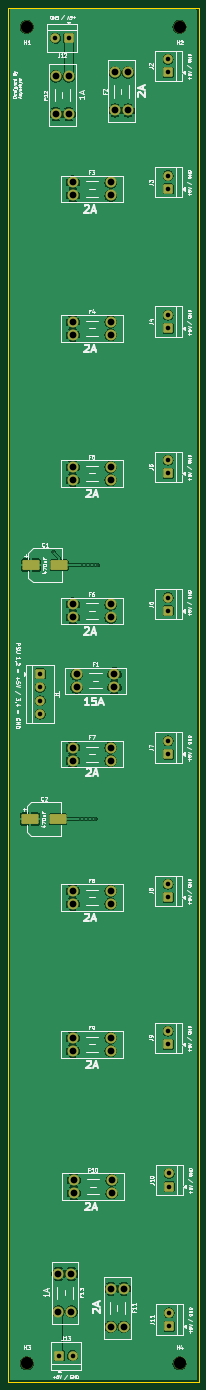
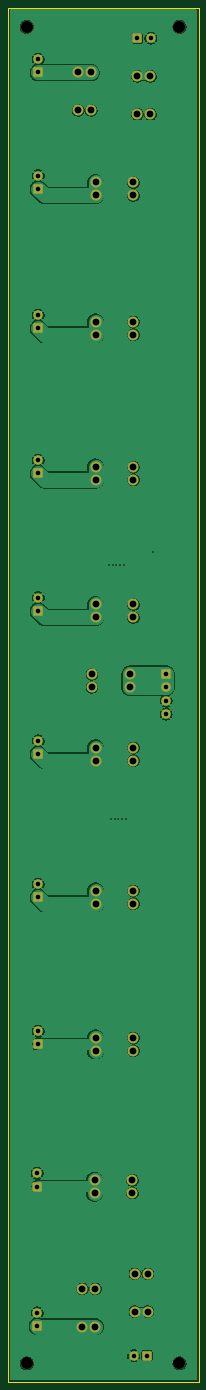
Circuit board: 11 layer files. Board 50.0 x 360.0 mm.
- bottom_copper: powerRailPCB-B_Cu.gbr (120026 bytes)
- bottom_mask: powerRailPCB-B_Mask.gbr (4241 bytes)
- paste: powerRailPCB-B_Paste.gbr (457 bytes)
- bottom_silk: powerRailPCB-B_Silkscreen.gbr (458 bytes)
- outline: powerRailPCB-Edge_Cuts.gbr (564 bytes)
- top_copper: powerRailPCB-F_Cu.gbr (158763 bytes)
- top_mask: powerRailPCB-F_Mask.gbr (4488 bytes)
- paste: powerRailPCB-F_Paste.gbr (1244 bytes)
- top_silk: powerRailPCB-F_Silkscreen.gbr (97628 bytes)
- drill: powerRailPCB-NPTH.drl (374 bytes)
- drill: powerRailPCB-PTH.drl (1655 bytes)

=== bottom_copper: powerRailPCB-B_Cu.gbr (120026 bytes, source omitted) ===
=== bottom_mask: powerRailPCB-B_Mask.gbr ===
%TF.GenerationSoftware,KiCad,Pcbnew,10.0.8*%
%TF.CreationDate,2026-11-26T15:10:47+05:30*%
%TF.ProjectId,powerRailPCB,706f7765-7252-4616-996c-5043422e6b69,rev?*%
%TF.SameCoordinates,Original*%
%TF.FileFunction,Soldermask,Bot*%
%TF.FilePolarity,Negative*%
%FSLAX46Y46*%
G04 Gerber Fmt 4.6, Leading zero omitted, Abs format (unit mm)*
G04 Created by KiCad (PCBNEW 10.0.8) date 2026-11-26 15:10:47*
%MOMM*%
%LPD*%
G01*
G04 APERTURE LIST*
G04 Aperture macros list*
%AMRoundRect*
0 Rectangle with rounded corners*
0 $1 Rounding radius*
0 $2 $3 $4 $5 $6 $7 $8 $9 X,Y pos of 4 corners*
0 Add a 4 corners polygon primitive as box body*
4,1,4,$2,$3,$4,$5,$6,$7,$8,$9,$2,$3,0*
0 Add four circle primitives for the rounded corners*
1,1,$1+$1,$2,$3*
1,1,$1+$1,$4,$5*
1,1,$1+$1,$6,$7*
1,1,$1+$1,$8,$9*
0 Add four rect primitives between the rounded corners*
20,1,$1+$1,$2,$3,$4,$5,0*
20,1,$1+$1,$4,$5,$6,$7,0*
20,1,$1+$1,$6,$7,$8,$9,0*
20,1,$1+$1,$8,$9,$2,$3,0*%
G04 Aperture macros list end*
%ADD10RoundRect,0.300001X-0.949999X-0.949999X0.949999X-0.949999X0.949999X0.949999X-0.949999X0.949999X0*%
%ADD11C,2.500000*%
%ADD12RoundRect,0.300001X0.949999X-0.949999X0.949999X0.949999X-0.949999X0.949999X-0.949999X-0.949999X0*%
%ADD13C,2.880000*%
%ADD14C,3.300000*%
%ADD15RoundRect,0.300001X0.949999X0.949999X-0.949999X0.949999X-0.949999X-0.949999X0.949999X-0.949999X0*%
%ADD16RoundRect,0.300001X-0.949999X0.949999X-0.949999X-0.949999X0.949999X-0.949999X0.949999X0.949999X0*%
G04 APERTURE END LIST*
D10*
%TO.C,J13*%
X13500000Y-353000000D03*
D11*
X17000000Y-353000000D03*
%TD*%
%TO.C,J11*%
X42267500Y-341800000D03*
D12*
X42267500Y-345300000D03*
%TD*%
D11*
%TO.C,J10*%
X42267500Y-305250000D03*
D12*
X42267500Y-308750000D03*
%TD*%
D13*
%TO.C,F11*%
X27000000Y-345420000D03*
X30400000Y-345420000D03*
X27000000Y-335500000D03*
X30400000Y-335500000D03*
%TD*%
D11*
%TO.C,J9*%
X42000000Y-268000000D03*
D12*
X42000000Y-271500000D03*
%TD*%
D13*
%TO.C,F10*%
X27227500Y-310450000D03*
X27227500Y-307050000D03*
X17307500Y-310450000D03*
X17307500Y-307050000D03*
%TD*%
%TO.C,F9*%
X26960000Y-273200000D03*
X26960000Y-269800000D03*
X17040000Y-273200000D03*
X17040000Y-269800000D03*
%TD*%
%TO.C,F13*%
X13300000Y-341460000D03*
X16700000Y-341460000D03*
X13300000Y-331540000D03*
X16700000Y-331540000D03*
%TD*%
%TO.C,F3*%
X17040000Y-45800000D03*
X17040000Y-49200000D03*
X26960000Y-45800000D03*
X26960000Y-49200000D03*
%TD*%
D12*
%TO.C,J4*%
X42000000Y-84000000D03*
D11*
X42000000Y-80500000D03*
%TD*%
D13*
%TO.C,F4*%
X17040000Y-82300000D03*
X17040000Y-85700000D03*
X26960000Y-82300000D03*
X26960000Y-85700000D03*
%TD*%
D14*
%TO.C,H3*%
X5000000Y-355000000D03*
%TD*%
%TO.C,H2*%
X45000000Y-5000000D03*
%TD*%
D13*
%TO.C,F5*%
X17040000Y-120300000D03*
X17040000Y-123700000D03*
X26960000Y-120300000D03*
X26960000Y-123700000D03*
%TD*%
%TO.C,F12*%
X12600000Y-27920000D03*
X16000000Y-27920000D03*
X12600000Y-18000000D03*
X16000000Y-18000000D03*
%TD*%
D12*
%TO.C,J3*%
X42000000Y-47500000D03*
D11*
X42000000Y-44000000D03*
%TD*%
D12*
%TO.C,J8*%
X42000000Y-233000000D03*
D11*
X42000000Y-229500000D03*
%TD*%
D13*
%TO.C,F7*%
X17040000Y-193800000D03*
X17040000Y-197200000D03*
X26960000Y-193800000D03*
X26960000Y-197200000D03*
%TD*%
%TO.C,F2*%
X28100000Y-26920000D03*
X31500000Y-26920000D03*
X28100000Y-17000000D03*
X31500000Y-17000000D03*
%TD*%
D12*
%TO.C,J7*%
X42000000Y-195500000D03*
D11*
X42000000Y-192000000D03*
%TD*%
D12*
%TO.C,J6*%
X42000000Y-158000000D03*
D11*
X42000000Y-154500000D03*
%TD*%
D12*
%TO.C,J5*%
X42000000Y-122000000D03*
D11*
X42000000Y-118500000D03*
%TD*%
D13*
%TO.C,F8*%
X17040000Y-231300000D03*
X17040000Y-234700000D03*
X26960000Y-231300000D03*
X26960000Y-234700000D03*
%TD*%
%TO.C,F6*%
X17040000Y-156300000D03*
X17040000Y-159700000D03*
X26960000Y-156300000D03*
X26960000Y-159700000D03*
%TD*%
D14*
%TO.C,H4*%
X45000000Y-355000000D03*
%TD*%
D15*
%TO.C,J12*%
X16000000Y-8000000D03*
D11*
X12500000Y-8000000D03*
%TD*%
D12*
%TO.C,J2*%
X42000000Y-17000000D03*
D11*
X42000000Y-13500000D03*
%TD*%
D14*
%TO.C,H1*%
X5000000Y-5000000D03*
%TD*%
D16*
%TO.C,J1*%
X8500000Y-174500000D03*
D11*
X8500000Y-178000000D03*
X8500000Y-181500000D03*
X8500000Y-185000000D03*
%TD*%
D13*
%TO.C,F1*%
X18040000Y-174600000D03*
X18040000Y-178000000D03*
X27960000Y-174600000D03*
X27960000Y-178000000D03*
%TD*%
M02*

=== paste: powerRailPCB-B_Paste.gbr ===
%TF.GenerationSoftware,KiCad,Pcbnew,10.0.8*%
%TF.CreationDate,2026-11-26T15:10:47+05:30*%
%TF.ProjectId,powerRailPCB,706f7765-7252-4616-996c-5043422e6b69,rev?*%
%TF.SameCoordinates,Original*%
%TF.FileFunction,Paste,Bot*%
%TF.FilePolarity,Positive*%
%FSLAX46Y46*%
G04 Gerber Fmt 4.6, Leading zero omitted, Abs format (unit mm)*
G04 Created by KiCad (PCBNEW 10.0.8) date 2026-11-26 15:10:47*
%MOMM*%
%LPD*%
G01*
G04 APERTURE LIST*
G04 APERTURE END LIST*
M02*

=== bottom_silk: powerRailPCB-B_Silkscreen.gbr ===
%TF.GenerationSoftware,KiCad,Pcbnew,10.0.8*%
%TF.CreationDate,2026-11-26T15:10:47+05:30*%
%TF.ProjectId,powerRailPCB,706f7765-7252-4616-996c-5043422e6b69,rev?*%
%TF.SameCoordinates,Original*%
%TF.FileFunction,Legend,Bot*%
%TF.FilePolarity,Positive*%
%FSLAX46Y46*%
G04 Gerber Fmt 4.6, Leading zero omitted, Abs format (unit mm)*
G04 Created by KiCad (PCBNEW 10.0.8) date 2026-11-26 15:10:47*
%MOMM*%
%LPD*%
G01*
G04 APERTURE LIST*
G04 APERTURE END LIST*
M02*

=== outline: powerRailPCB-Edge_Cuts.gbr ===
%TF.GenerationSoftware,KiCad,Pcbnew,10.0.8*%
%TF.CreationDate,2026-11-26T15:10:47+05:30*%
%TF.ProjectId,powerRailPCB,706f7765-7252-4616-996c-5043422e6b69,rev?*%
%TF.SameCoordinates,Original*%
%TF.FileFunction,Profile,NP*%
%FSLAX46Y46*%
G04 Gerber Fmt 4.6, Leading zero omitted, Abs format (unit mm)*
G04 Created by KiCad (PCBNEW 10.0.8) date 2026-11-26 15:10:47*
%MOMM*%
%LPD*%
G01*
G04 APERTURE LIST*
%TA.AperFunction,Profile*%
%ADD10C,0.050000*%
%TD*%
G04 APERTURE END LIST*
D10*
X0Y0D02*
X50000000Y0D01*
X50000000Y-360000000D01*
X0Y-360000000D01*
X0Y0D01*
M02*

=== top_copper: powerRailPCB-F_Cu.gbr (158763 bytes, source omitted) ===
=== top_mask: powerRailPCB-F_Mask.gbr ===
%TF.GenerationSoftware,KiCad,Pcbnew,10.0.8*%
%TF.CreationDate,2026-11-26T15:10:47+05:30*%
%TF.ProjectId,powerRailPCB,706f7765-7252-4616-996c-5043422e6b69,rev?*%
%TF.SameCoordinates,Original*%
%TF.FileFunction,Soldermask,Top*%
%TF.FilePolarity,Negative*%
%FSLAX46Y46*%
G04 Gerber Fmt 4.6, Leading zero omitted, Abs format (unit mm)*
G04 Created by KiCad (PCBNEW 10.0.8) date 2026-11-26 15:10:47*
%MOMM*%
%LPD*%
G01*
G04 APERTURE LIST*
G04 Aperture macros list*
%AMRoundRect*
0 Rectangle with rounded corners*
0 $1 Rounding radius*
0 $2 $3 $4 $5 $6 $7 $8 $9 X,Y pos of 4 corners*
0 Add a 4 corners polygon primitive as box body*
4,1,4,$2,$3,$4,$5,$6,$7,$8,$9,$2,$3,0*
0 Add four circle primitives for the rounded corners*
1,1,$1+$1,$2,$3*
1,1,$1+$1,$4,$5*
1,1,$1+$1,$6,$7*
1,1,$1+$1,$8,$9*
0 Add four rect primitives between the rounded corners*
20,1,$1+$1,$2,$3,$4,$5,0*
20,1,$1+$1,$4,$5,$6,$7,0*
20,1,$1+$1,$6,$7,$8,$9,0*
20,1,$1+$1,$8,$9,$2,$3,0*%
G04 Aperture macros list end*
%ADD10RoundRect,0.300001X-0.949999X-0.949999X0.949999X-0.949999X0.949999X0.949999X-0.949999X0.949999X0*%
%ADD11C,2.500000*%
%ADD12RoundRect,0.300001X0.949999X-0.949999X0.949999X0.949999X-0.949999X0.949999X-0.949999X-0.949999X0*%
%ADD13C,2.880000*%
%ADD14C,3.300000*%
%ADD15RoundRect,0.300000X-1.950000X-1.000000X1.950000X-1.000000X1.950000X1.000000X-1.950000X1.000000X0*%
%ADD16RoundRect,0.300001X0.949999X0.949999X-0.949999X0.949999X-0.949999X-0.949999X0.949999X-0.949999X0*%
%ADD17RoundRect,0.300001X-0.949999X0.949999X-0.949999X-0.949999X0.949999X-0.949999X0.949999X0.949999X0*%
G04 APERTURE END LIST*
D10*
%TO.C,J13*%
X13500000Y-353000000D03*
D11*
X17000000Y-353000000D03*
%TD*%
%TO.C,J11*%
X42267500Y-341800000D03*
D12*
X42267500Y-345300000D03*
%TD*%
D11*
%TO.C,J10*%
X42267500Y-305250000D03*
D12*
X42267500Y-308750000D03*
%TD*%
D13*
%TO.C,F11*%
X27000000Y-345420000D03*
X30400000Y-345420000D03*
X27000000Y-335500000D03*
X30400000Y-335500000D03*
%TD*%
D11*
%TO.C,J9*%
X42000000Y-268000000D03*
D12*
X42000000Y-271500000D03*
%TD*%
D13*
%TO.C,F10*%
X27227500Y-310450000D03*
X27227500Y-307050000D03*
X17307500Y-310450000D03*
X17307500Y-307050000D03*
%TD*%
%TO.C,F9*%
X26960000Y-273200000D03*
X26960000Y-269800000D03*
X17040000Y-273200000D03*
X17040000Y-269800000D03*
%TD*%
%TO.C,F13*%
X13300000Y-341460000D03*
X16700000Y-341460000D03*
X13300000Y-331540000D03*
X16700000Y-331540000D03*
%TD*%
%TO.C,F3*%
X17040000Y-45800000D03*
X17040000Y-49200000D03*
X26960000Y-45800000D03*
X26960000Y-49200000D03*
%TD*%
D12*
%TO.C,J4*%
X42000000Y-84000000D03*
D11*
X42000000Y-80500000D03*
%TD*%
D13*
%TO.C,F4*%
X17040000Y-82300000D03*
X17040000Y-85700000D03*
X26960000Y-82300000D03*
X26960000Y-85700000D03*
%TD*%
D14*
%TO.C,H3*%
X5000000Y-355000000D03*
%TD*%
%TO.C,H2*%
X45000000Y-5000000D03*
%TD*%
D13*
%TO.C,F5*%
X17040000Y-120300000D03*
X17040000Y-123700000D03*
X26960000Y-120300000D03*
X26960000Y-123700000D03*
%TD*%
%TO.C,F12*%
X12600000Y-27920000D03*
X16000000Y-27920000D03*
X12600000Y-18000000D03*
X16000000Y-18000000D03*
%TD*%
D12*
%TO.C,J3*%
X42000000Y-47500000D03*
D11*
X42000000Y-44000000D03*
%TD*%
D12*
%TO.C,J8*%
X42000000Y-233000000D03*
D11*
X42000000Y-229500000D03*
%TD*%
D13*
%TO.C,F7*%
X17040000Y-193800000D03*
X17040000Y-197200000D03*
X26960000Y-193800000D03*
X26960000Y-197200000D03*
%TD*%
%TO.C,F2*%
X28100000Y-26920000D03*
X31500000Y-26920000D03*
X28100000Y-17000000D03*
X31500000Y-17000000D03*
%TD*%
D12*
%TO.C,J7*%
X42000000Y-195500000D03*
D11*
X42000000Y-192000000D03*
%TD*%
D15*
%TO.C,C2*%
X5800000Y-212500000D03*
X13200000Y-212500000D03*
%TD*%
D12*
%TO.C,J6*%
X42000000Y-158000000D03*
D11*
X42000000Y-154500000D03*
%TD*%
D12*
%TO.C,J5*%
X42000000Y-122000000D03*
D11*
X42000000Y-118500000D03*
%TD*%
D15*
%TO.C,C1*%
X6100000Y-146000000D03*
X13500000Y-146000000D03*
%TD*%
D13*
%TO.C,F8*%
X17040000Y-231300000D03*
X17040000Y-234700000D03*
X26960000Y-231300000D03*
X26960000Y-234700000D03*
%TD*%
%TO.C,F6*%
X17040000Y-156300000D03*
X17040000Y-159700000D03*
X26960000Y-156300000D03*
X26960000Y-159700000D03*
%TD*%
D14*
%TO.C,H4*%
X45000000Y-355000000D03*
%TD*%
D16*
%TO.C,J12*%
X16000000Y-8000000D03*
D11*
X12500000Y-8000000D03*
%TD*%
D12*
%TO.C,J2*%
X42000000Y-17000000D03*
D11*
X42000000Y-13500000D03*
%TD*%
D14*
%TO.C,H1*%
X5000000Y-5000000D03*
%TD*%
D17*
%TO.C,J1*%
X8500000Y-174500000D03*
D11*
X8500000Y-178000000D03*
X8500000Y-181500000D03*
X8500000Y-185000000D03*
%TD*%
D13*
%TO.C,F1*%
X18040000Y-174600000D03*
X18040000Y-178000000D03*
X27960000Y-174600000D03*
X27960000Y-178000000D03*
%TD*%
M02*

=== paste: powerRailPCB-F_Paste.gbr (1244 bytes, source withheld) ===
=== top_silk: powerRailPCB-F_Silkscreen.gbr (97628 bytes, source omitted) ===
=== drill: powerRailPCB-NPTH.drl ===
M48
; DRILL file KiCad 10.0.8 date 2026-11-26T15:10:50
; FORMAT={-:-/ absolute / metric / decimal}
; #@! TF.CreationDate,2026-11-26T15:10:50+05:30
; #@! TF.GenerationSoftware,Kicad,Pcbnew,10.0.8
; #@! TF.FileFunction,NonPlated,1,2,NPTH
FMAT,2
METRIC
; #@! TA.AperFunction,NonPlated,NPTH,ComponentDrill
T1C3.200
%
G90
G05
T1
X5.0Y-5.0
X5.0Y-355.0
X45.0Y-5.0
X45.0Y-355.0
M30

=== drill: powerRailPCB-PTH.drl ===
M48
; DRILL file KiCad 10.0.8 date 2026-11-26T15:10:50
; FORMAT={-:-/ absolute / metric / decimal}
; #@! TF.CreationDate,2026-11-26T15:10:50+05:30
; #@! TF.GenerationSoftware,Kicad,Pcbnew,10.0.8
; #@! TF.FileFunction,Plated,1,2,PTH
FMAT,2
METRIC
; #@! TA.AperFunction,Plated,PTH,ViaDrill
T1C0.400
; #@! TA.AperFunction,Plated,PTH,ComponentDrill
T2C1.200
; #@! TA.AperFunction,Plated,PTH,ComponentDrill
T3C1.780
%
G90
G05
T1
X11.989Y-142.559
X19.0Y-212.5
X19.5Y-146.0
X20.0Y-212.5
X20.5Y-146.0
X21.0Y-212.5
X21.5Y-146.0
X22.0Y-212.5
X22.5Y-146.0
X23.0Y-212.5
X23.5Y-146.0
T2
X8.5Y-174.5
X8.5Y-178.0
X8.5Y-181.5
X8.5Y-185.0
X12.5Y-8.0
X13.5Y-353.0
X16.0Y-8.0
X17.0Y-353.0
X42.0Y-13.5
X42.0Y-17.0
X42.0Y-44.0
X42.0Y-47.5
X42.0Y-80.5
X42.0Y-84.0
X42.0Y-118.5
X42.0Y-122.0
X42.0Y-154.5
X42.0Y-158.0
X42.0Y-192.0
X42.0Y-195.5
X42.0Y-229.5
X42.0Y-233.0
X42.0Y-268.0
X42.0Y-271.5
X42.267Y-305.25
X42.267Y-308.75
X42.267Y-341.8
X42.267Y-345.3
T3
X12.6Y-18.0
X12.6Y-27.92
X13.3Y-331.54
X13.3Y-341.46
X16.0Y-18.0
X16.0Y-27.92
X16.7Y-331.54
X16.7Y-341.46
X17.04Y-45.8
X17.04Y-49.2
X17.04Y-82.3
X17.04Y-85.7
X17.04Y-120.3
X17.04Y-123.7
X17.04Y-156.3
X17.04Y-159.7
X17.04Y-193.8
X17.04Y-197.2
X17.04Y-231.3
X17.04Y-234.7
X17.04Y-269.8
X17.04Y-273.2
X17.307Y-307.05
X17.307Y-310.45
X18.04Y-174.6
X18.04Y-178.0
X26.96Y-45.8
X26.96Y-49.2
X26.96Y-82.3
X26.96Y-85.7
X26.96Y-120.3
X26.96Y-123.7
X26.96Y-156.3
X26.96Y-159.7
X26.96Y-193.8
X26.96Y-197.2
X26.96Y-231.3
X26.96Y-234.7
X26.96Y-269.8
X26.96Y-273.2
X27.0Y-335.5
X27.0Y-345.42
X27.227Y-307.05
X27.227Y-310.45
X27.96Y-174.6
X27.96Y-178.0
X28.1Y-17.0
X28.1Y-26.92
X30.4Y-335.5
X30.4Y-345.42
X31.5Y-17.0
X31.5Y-26.92
M30
